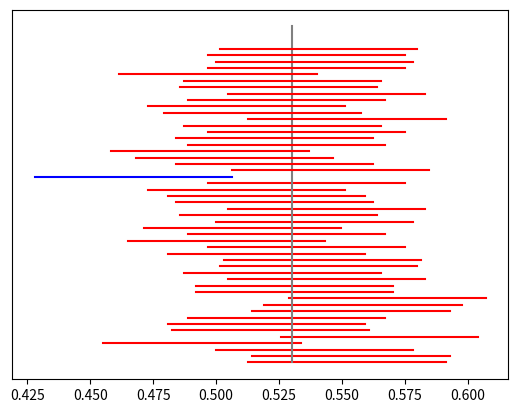

Generate this figure with matplotlib:
# -*- coding: utf-8 -*-
"""
Created on Wed Nov 15 22:50:13 2023

[redacted]
"""

from decimal import Decimal
import numpy as np
import matplotlib.pyplot as plt

sample_size = 625

counter = 0

ax = plt.gca()
ax.axes.xaxis.set_visible(True)
ax.axes.yaxis.set_visible(False)

for i in range(50):
    sample = np.random.binomial(n=1, p=0.53, size =sample_size)   # Creates a sample drawn from a binomial distribution
    sample_mean = np.mean(sample)                           # Computes the sample mean
    x = [sample_mean-1.96*0.5/np.sqrt(sample_size), sample_mean+1.96*0.5/np.sqrt(sample_size)]    # 95% confidence interval
    y = [i/30, i/30]
    if sample_mean-1.96*0.5/np.sqrt(sample_size) <= 0.53 and 0.53 <= sample_mean+1.96*0.5/np.sqrt(sample_size):  # Updates the counter and colors the interval plot depending on whether or not it includes the true mean
        plt.plot(x,y,color="red")
        counter += 1
    else: 
        plt.plot(x,y,color="blue")

        plt.plot([0.53,0.53],[0,1.75],color="gray")

print(f' {round(Decimal((counter/50)*100),3)} percent of the intervals contain the true mean 0.53 (gray line)')

plt.savefig("myplot.png")